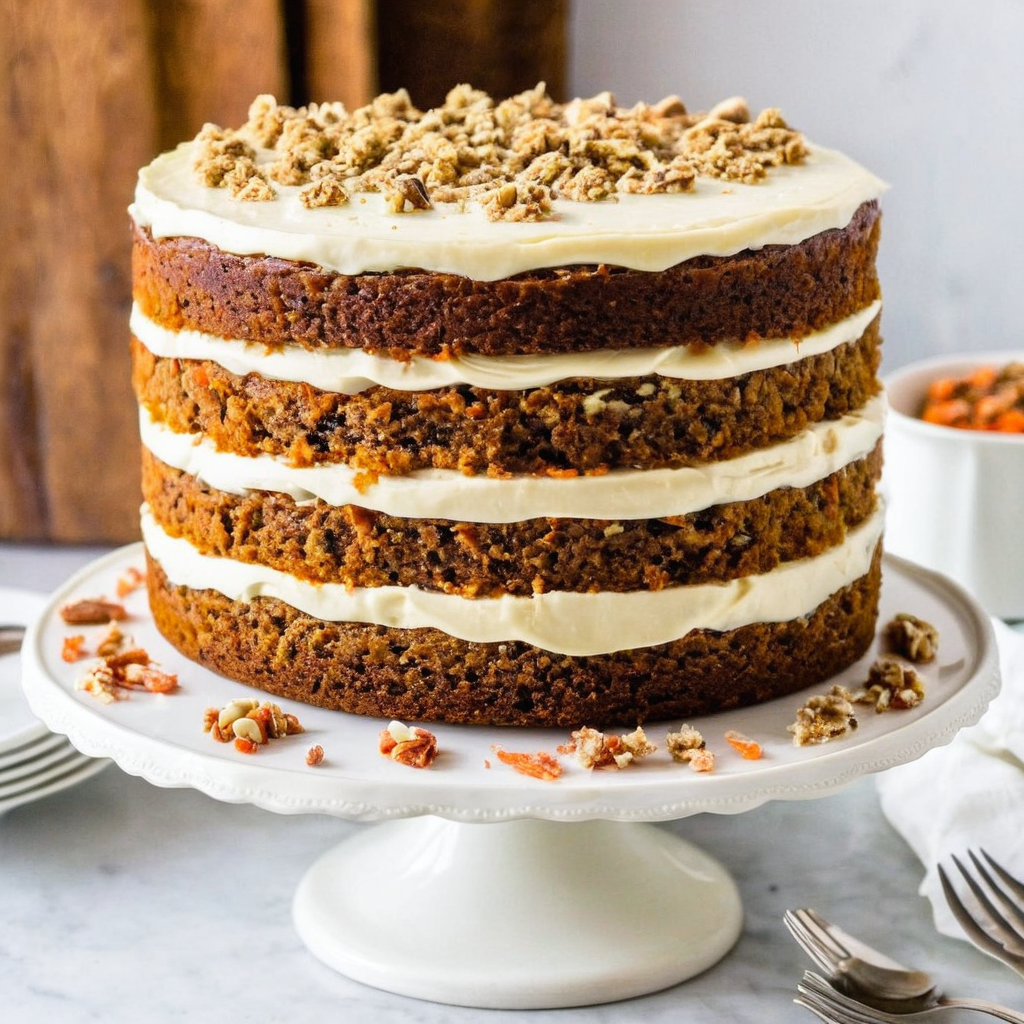
Generation parameters embedded in this image by AUTOMATIC1111 Stable Diffusion web UI or a fork of it (Forge, ...) (PNG 'parameters' text chunk):
(ten layered:1.5) carrot cake
Negative prompt: CGI, Unreal, Airbrushed, Digital
Steps: 20, Sampler: DPM++ 2M Karras, CFG scale: 7.0, Seed: 1, Size: 1024x1024, Model hash: c9e3e68f89, Model: juggernautXL_v9Rundiffusionphoto2, Token merging ratio: 0.4, Version: v1.8.0